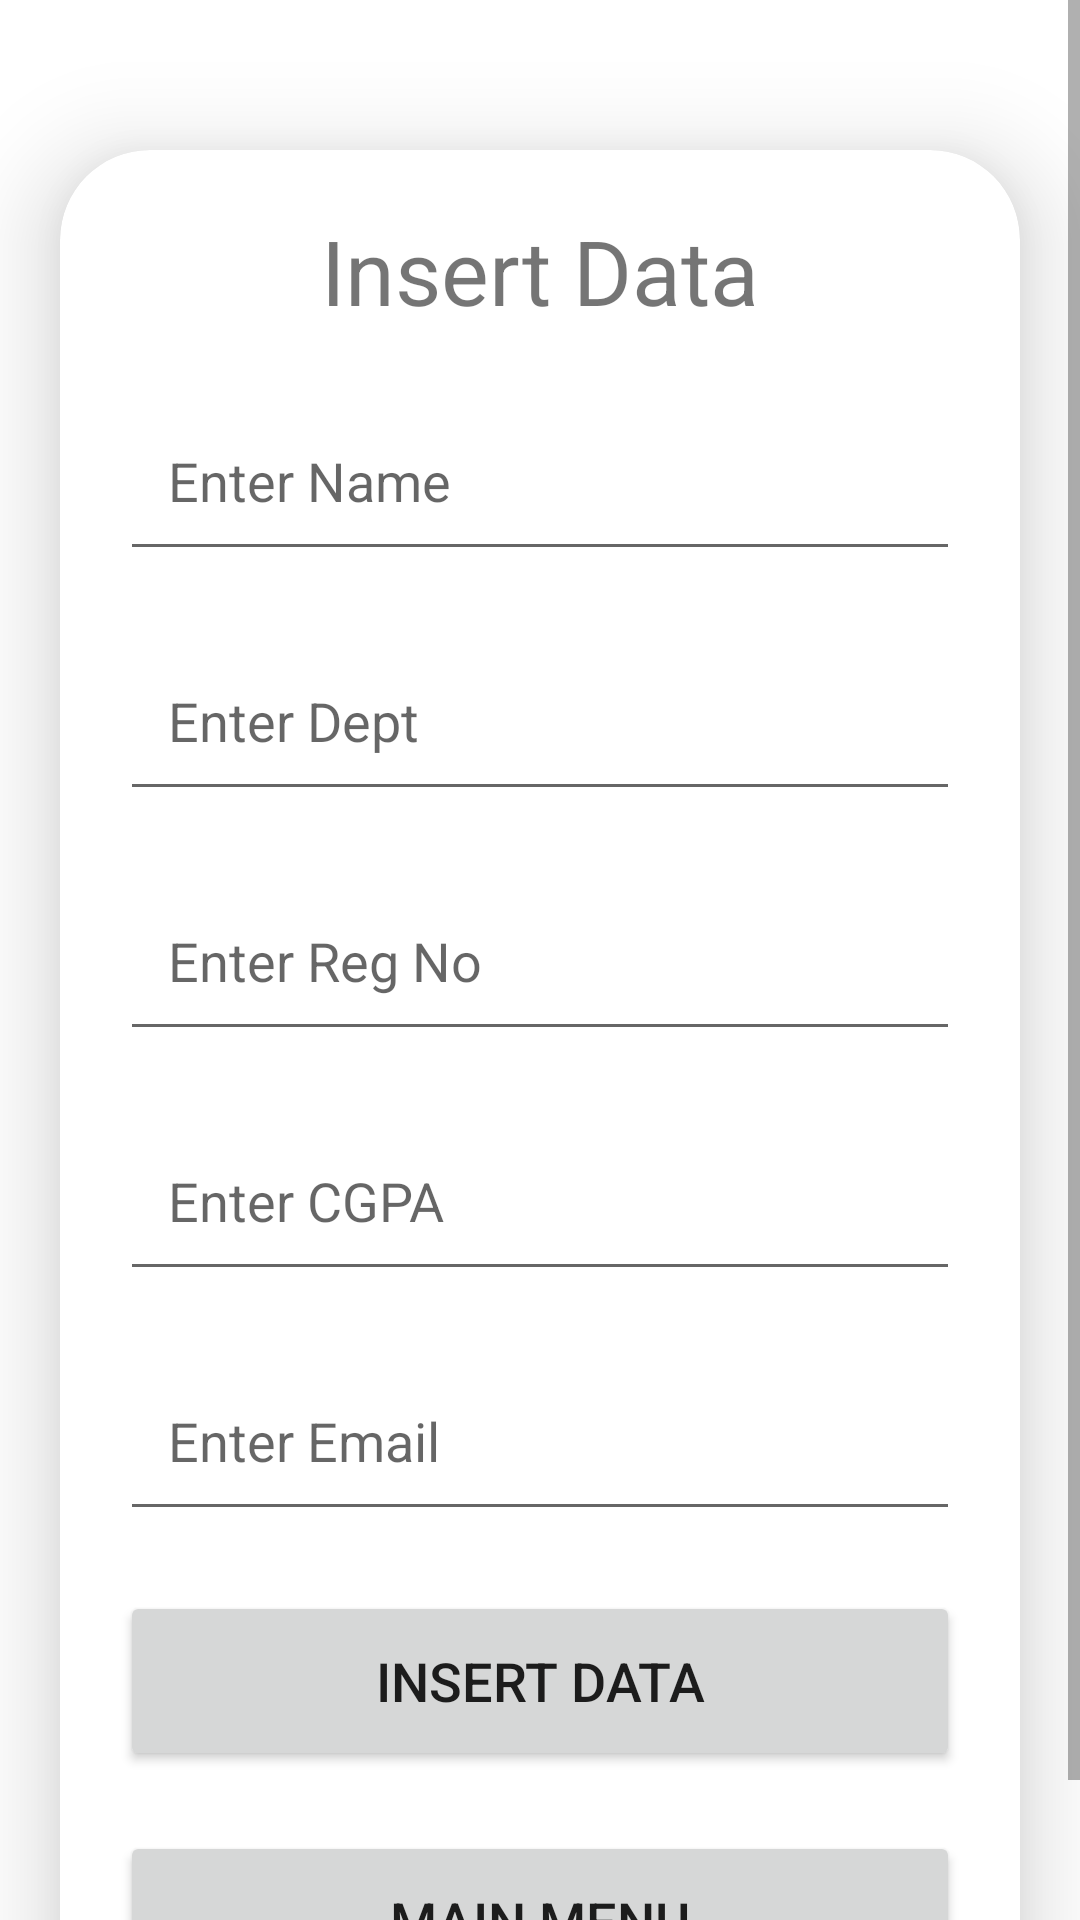

Write the Android layout XML for this screen, with the resource values it uses.
<!-- AndroidManifest.xml: application theme Theme.FireBaseTask -->
<!-- res/layout/activity_insert_data.xml -->
<?xml version="1.0" encoding="utf-8"?>
<ScrollView

    xmlns:android="http://schemas.android.com/apk/res/android"
    xmlns:app="http://schemas.android.com/apk/res-auto"
    xmlns:tools="http://schemas.android.com/tools"
    android:layout_width="match_parent"
    android:layout_height="match_parent"
    tools:context=".InsertData"
    android:orientation="vertical"
    >


    <androidx.cardview.widget.CardView
        android:layout_width="match_parent"
        android:layout_height="wrap_content"
        android:layout_marginTop="50dp"
        android:layout_marginEnd="20dp"
        android:layout_marginStart="20dp"
        app:cardCornerRadius="30dp"
        app:cardElevation="20dp"

        >
        <LinearLayout
            android:layout_width="match_parent"
            android:layout_height="wrap_content"
            android:orientation="vertical"
            android:layout_gravity="center_horizontal"
            android:padding="20dp"


            >
            <TextView
                android:layout_width="match_parent"
                android:layout_height="wrap_content"
                android:text="Insert Data"
                android:textSize="30sp"
                android:textAlignment="center"


                ></TextView>



            
            
            
            
            

            <EditText
                android:layout_width="match_parent"
                android:layout_height="60dp"
                android:id="@+id/uploadName"
                android:layout_marginTop="20dp"
                android:padding="16dp"
                android:hint="Enter Name"
                android:gravity="start|center_vertical"
                ></EditText>

            <EditText
                android:layout_width="match_parent"
                android:layout_height="60dp"
                android:id="@+id/uploadDept"
                android:layout_marginTop="20dp"
                android:padding="16dp"
                android:hint="Enter Dept"
                android:gravity="start|center_vertical"
                ></EditText>
            <EditText
                android:layout_width="match_parent"
                android:layout_height="60dp"
                android:id="@+id/uploadReg_No"
                android:layout_marginTop="20dp"
                android:padding="16dp"
                android:hint="Enter Reg No"
                android:gravity="start|center_vertical"
                ></EditText>
            <EditText
                android:layout_width="match_parent"
                android:layout_height="60dp"
                android:id="@+id/uploadCGPA"
                android:layout_marginTop="20dp"
                android:padding="16dp"
                android:hint="Enter CGPA"
                android:gravity="start|center_vertical"
                ></EditText>

            <EditText
                android:layout_width="match_parent"
                android:layout_height="60dp"
                android:id="@+id/uploadEmail"
                android:layout_marginTop="20dp"
                android:padding="16dp"
                android:hint="Enter Email"
                android:gravity="start|center_vertical"
                ></EditText>

            <Button
                android:id="@+id/btninsertdata"
                android:layout_width="match_parent"
                android:layout_height="60dp"
                android:layout_marginTop="20dp"
                android:text="Insert Data"
                android:onClick="EnterData"
                android:textSize="18sp"


                app:cornerRadius="20dp"></Button>

            <Button
                android:id="@+id/btnback"
                android:layout_width="match_parent"
                android:layout_height="60dp"
                android:layout_marginTop="20dp"
                android:text="Main Menu"
                android:onClick="ReturntoMain"
                android:textSize="18sp"
                app:cornerRadius="20dp" />


        </LinearLayout>

    </androidx.cardview.widget.CardView>

</ScrollView>
<!-- resources referenced by this layout -->
<resources>
  <style name="Theme.FireBaseTask" parent="Theme.MaterialComponents.DayNight.DarkActionBar">
          
          <item name="colorPrimary">@color/purple_500</item>
          <item name="colorPrimaryVariant">@color/purple_700</item>
          <item name="colorOnPrimary">@color/white</item>
          
          <item name="colorSecondary">@color/teal_200</item>
          <item name="colorSecondaryVariant">@color/teal_700</item>
          <item name="colorOnSecondary">@color/black</item>
          
          <item name="android:statusBarColor">?attr/colorPrimaryVariant</item>
          
      </style>
  <!-- not gathered from this repository: default colours our renderer supplied (Android Studio template values) -->
  <color name="purple_500">#FF6200EE</color>
  <color name="purple_700">#FF3700B3</color>
  <color name="teal_200">#FF03DAC5</color>
  <color name="teal_700">#FF018786</color>
  <color name="black">#FF000000</color>
  <color name="white">#FFFFFFFF</color>
</resources>
